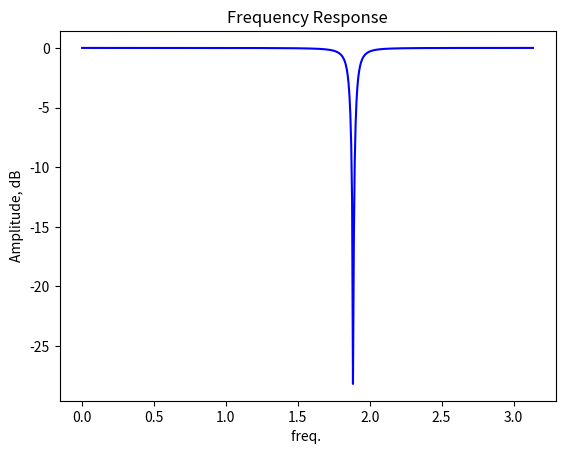

Source code (Python):
import numpy as np
from scipy import signal
import matplotlib.pyplot as plt

fs = 1000.0  # Sample frequency (Hz)
f0 = 300.0  # Frequency to be retained (Hz)
Q = 30.0  # Quality factor
# Design peak filter
b, a = signal.iirnotch(f0/(fs/2), Q)

# Frequency response
freq, h = signal.freqz(b, a)
# Plot
plt.plot(freq, 20*np.log10(np.maximum(abs(h), 1e-5)), color='blue')
plt.title("Frequency Response")
plt.xlabel('freq. ')
plt.ylabel('Amplitude, dB')
plt.show()